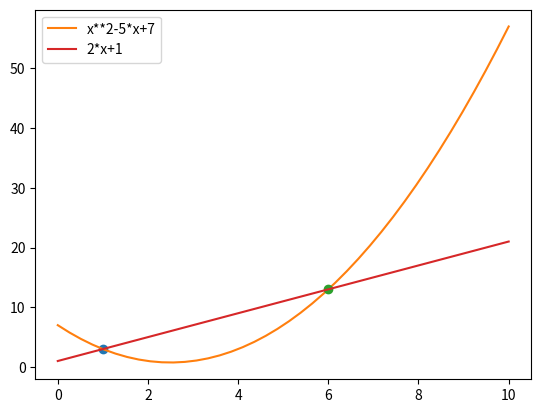

The matplotlib source for this figure:
# ch24_14.py
from scipy.optimize import root
import matplotlib.pyplot as plt
import numpy as np
def fx(x):
    return (x**2-5*x+7)

def fy(x):
    return (2*x+1)

# 計算交叉點
r1 =  root(lambda x:fx(x)-fy(x), 0)     # 初始迭代值0
r2 =  root(lambda x:fx(x)-fy(x), 5)     # 初始迭代值5
print("x1 = %4.2f,  y1 = %4.2f" % (r1.x,fx(r1.x)))
print("x2 = %4.2f,  y2 = %4.2f" % (r2.x,fx(r2.x)))
# 繪製fx函數圖形
x1 = np.linspace(0, 10, 40)
y1 = x1**2-5*x1+7                       # fx
plt.plot(r1.x, fx(r1.x), 'o')
plt.plot(x1, y1, '-', label='x**2-5*x+7')
# 繪製fy函數圖形
x2 = np.linspace(0, 10, 40)
y2 = 2*x2+1                             # fy
plt.plot(r2.x, fy(r2.x), 'o')
plt.plot(x2, y2, '-', label='2*x+1')
plt.legend(loc='best')
plt.show()














